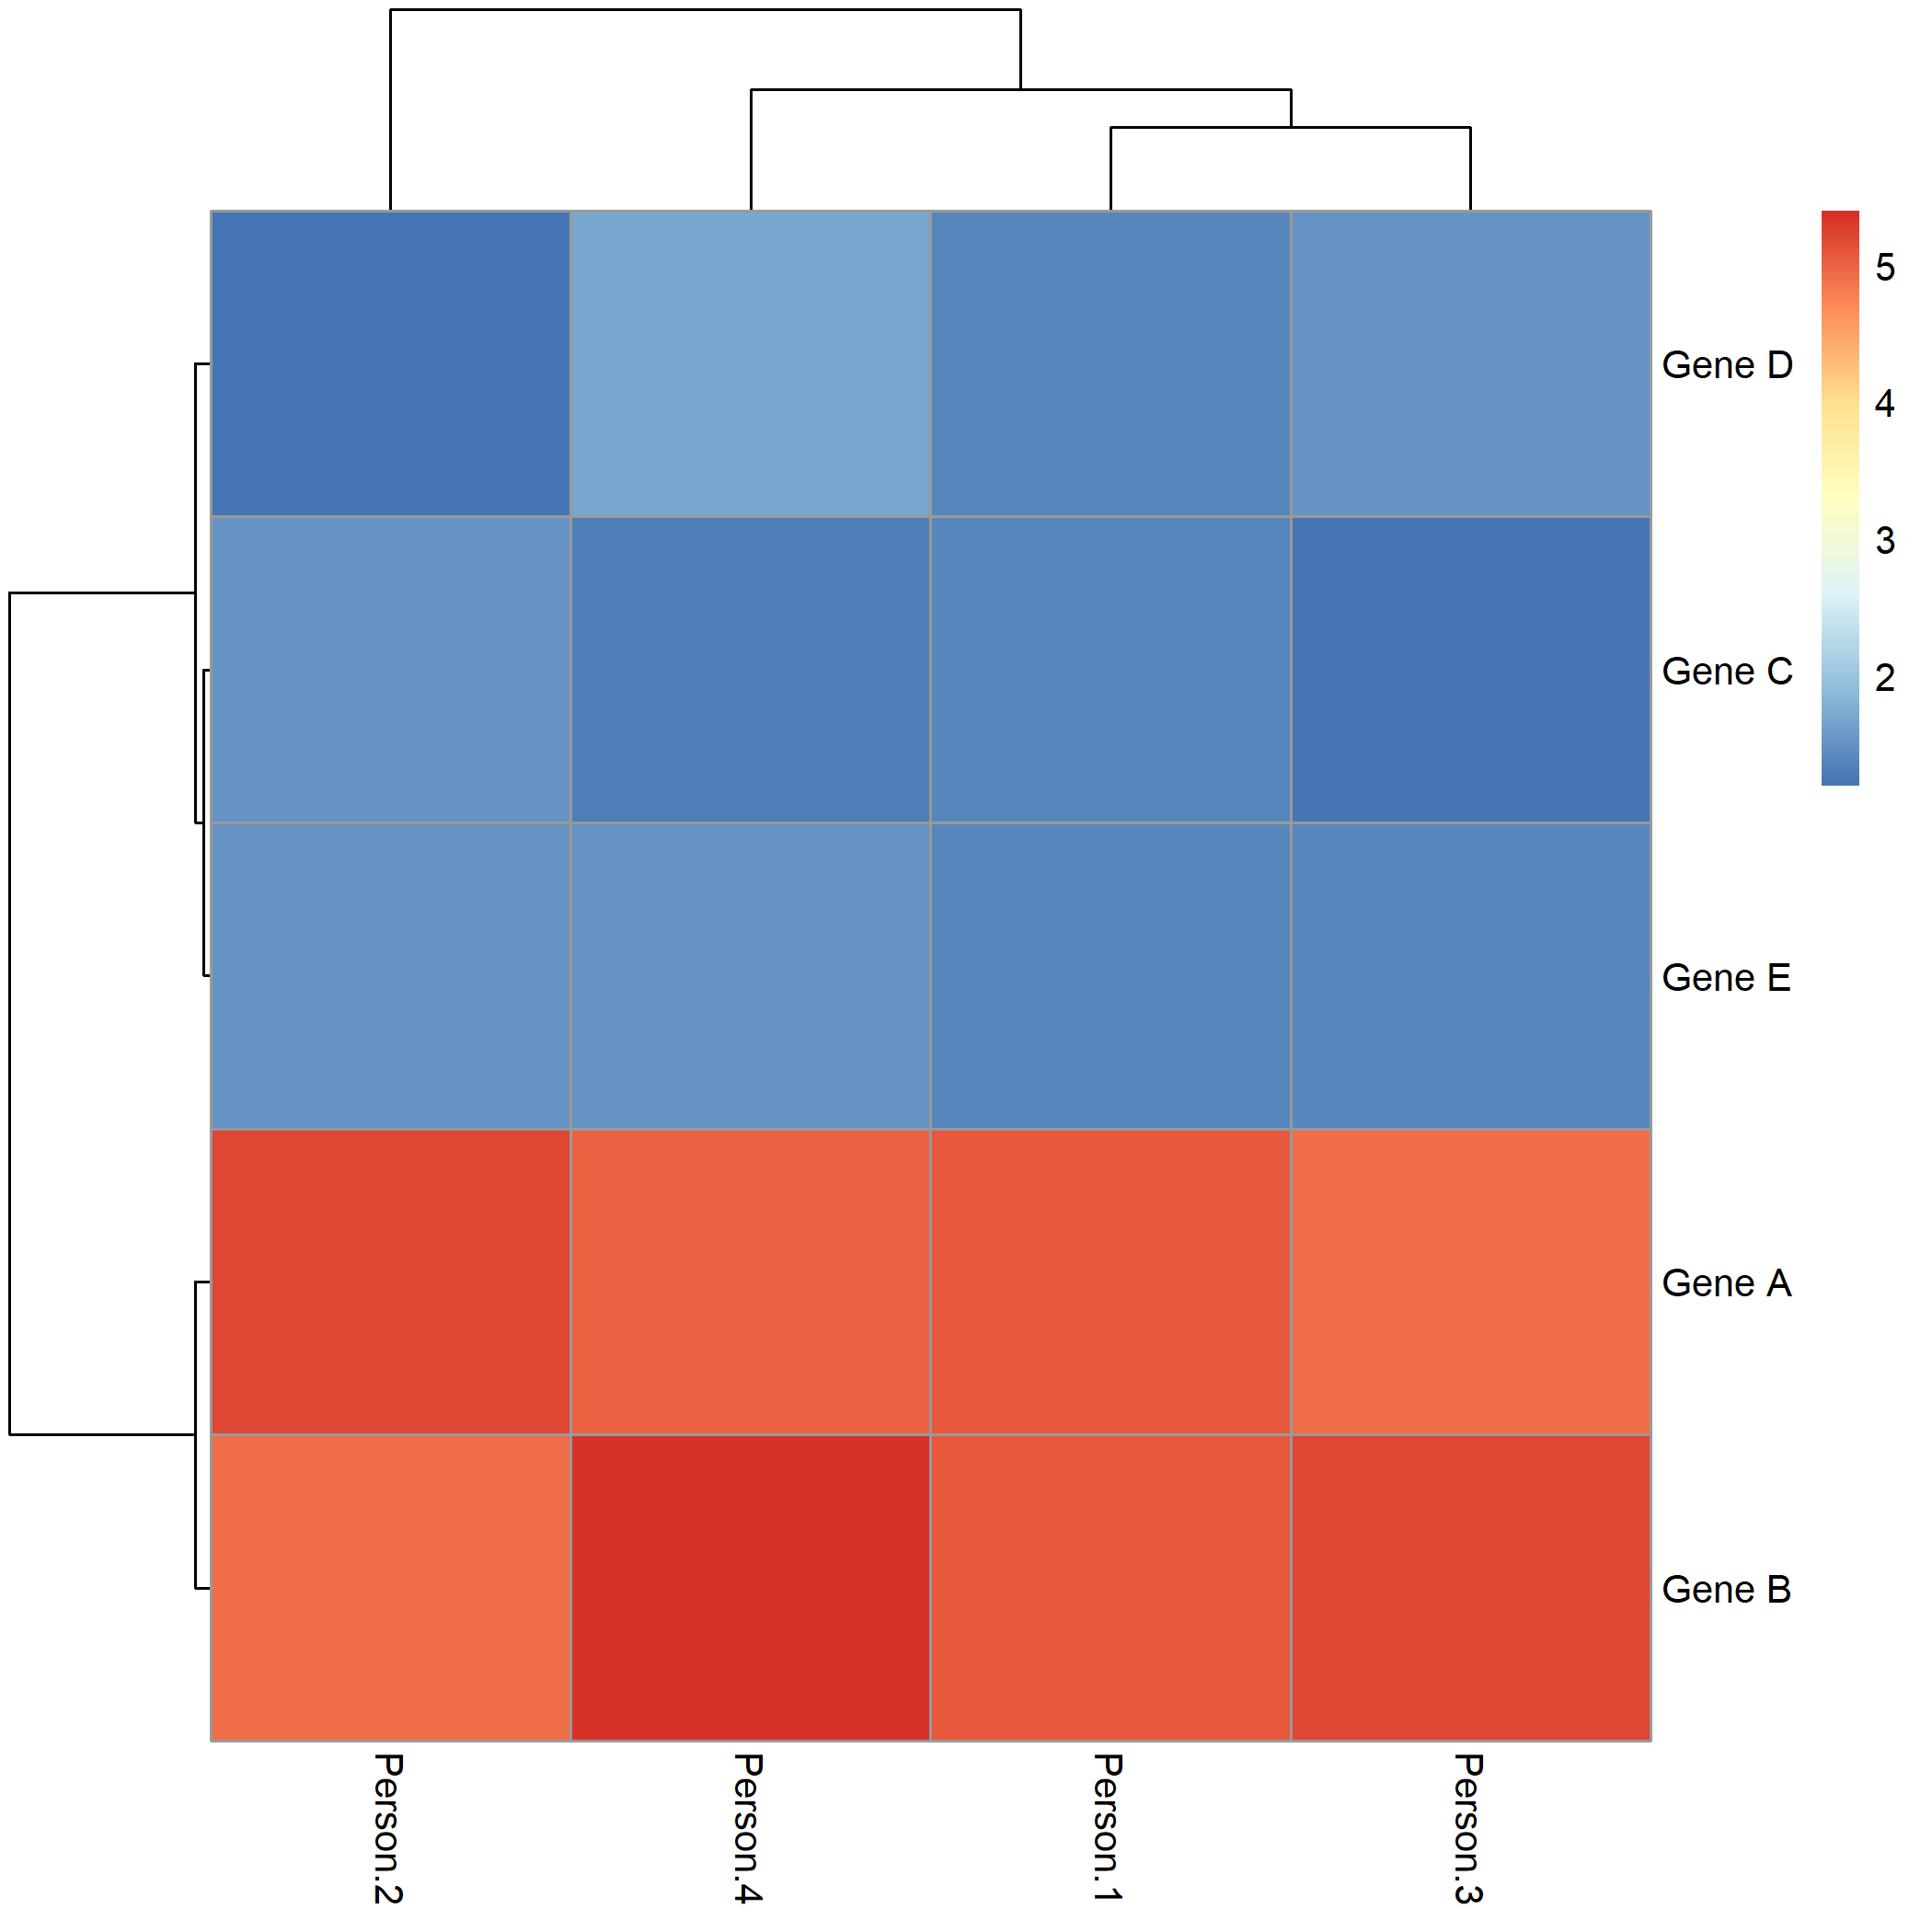

Write the R code that produced this figure.

library(pheatmap)
library(magrittr)

save_dir <- "/Users/steph/Desktop/Bioinformatics/GEN80436 - Thesis/ra_chris_wallace/Notes/Thesis/Images/Examples/"
dir.create(save_dir, showWarnings = F)

x <- data.frame(`Person 1` = c(5.1, 5.1, 1.4, 1.4, 1.4),
           `Person 2` = c(5.2, 4.9, 1.5, 1.2, 1.5),
           `Person 3` = c(4.9, 5.2, 1.2, 1.5, 1.4),
           `Person 4` = c(5.0, 5.4, 1.3, 1.7, 1.5)
           ) %>% 
  set_rownames(paste0("Gene ", LETTERS[1:5]))

file_1 <- "example_expression_data.png"
file_2 <- "example_standardised_expression_data.png"

pheatmap(x, filename = paste0(save_dir, file_1))

y <- x %>% t() %>% scale() %>% t()

y %>% round(2)

pheatmap(y, filename = paste0(save_dir, file_2))
